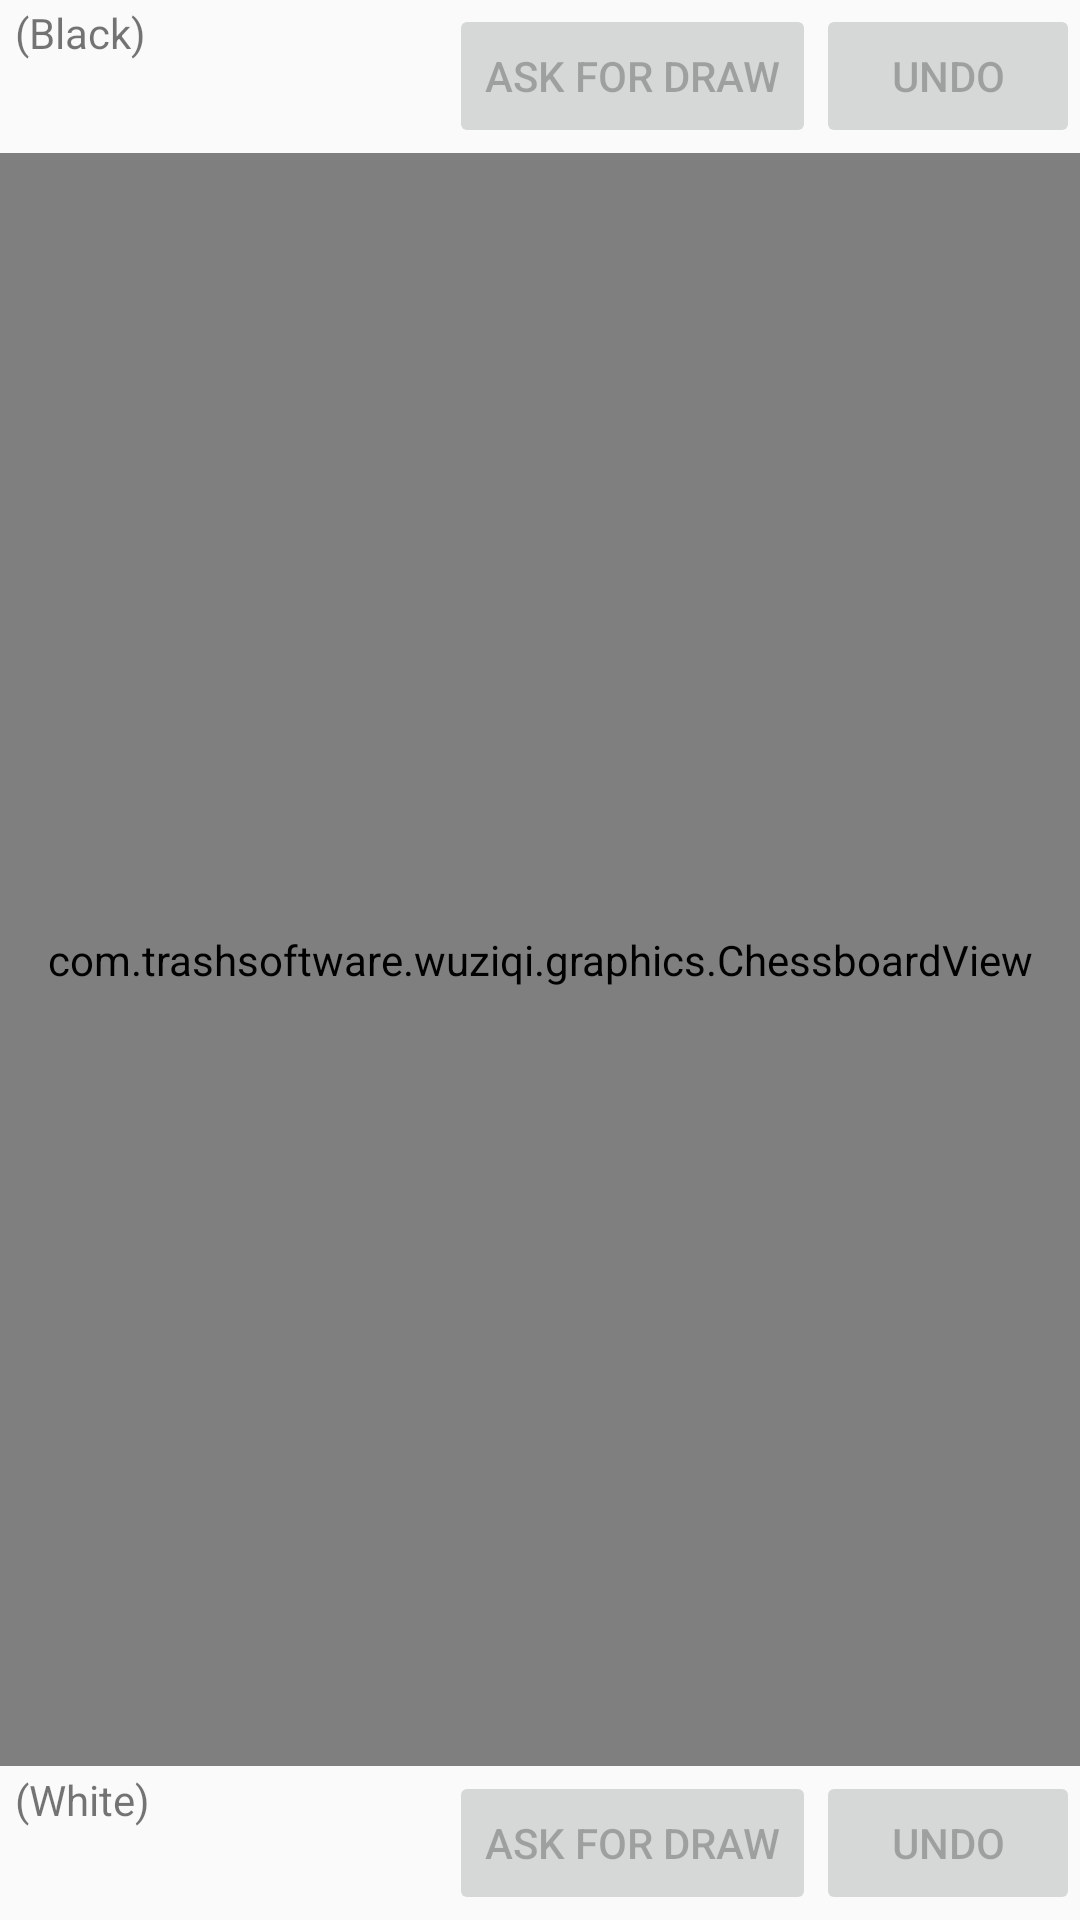

The Android layout XML behind this screen, and the referenced resources:
<!-- AndroidManifest.xml: application theme AppTheme -->
<!-- res/layout/activity_game.xml -->
<?xml version="1.0" encoding="utf-8"?>
<LinearLayout xmlns:android="http://schemas.android.com/apk/res/android"
    xmlns:app="http://schemas.android.com/apk/res-auto"
    xmlns:tools="http://schemas.android.com/tools"
    android:layout_width="match_parent"
    android:layout_height="match_parent"
    android:orientation="vertical"
    tools:context=".GameActivity">

    <RelativeLayout
        android:layout_width="match_parent"
        android:layout_height="0dp"
        android:layout_weight="0.08"
        android:gravity="center_vertical"
        android:orientation="horizontal">

        <LinearLayout
            android:layout_width="wrap_content"
            android:layout_height="wrap_content"
            android:layout_alignParentStart="true"
            android:orientation="horizontal">

            <TextView
                android:id="@+id/p1Text"
                android:layout_width="wrap_content"
                android:layout_height="wrap_content" />

            <TextView
                android:id="@+id/blackText"
                android:layout_width="wrap_content"
                android:layout_height="wrap_content"
                android:layout_marginStart="5dp"
                android:text="@string/black" />

        </LinearLayout>

        <Button
            android:id="@+id/p1DrawBtn"
            android:onClick="p1AsksDraw"
            android:layout_width="wrap_content"
            android:layout_height="wrap_content"
            android:layout_toStartOf="@+id/p1UndoBtn"
            android:enabled="false"
            android:text="@string/askForDraw"
            tools:ignore="RelativeOverlap" />

        <Button
            android:id="@+id/p1UndoBtn"
            android:onClick="p1Undo"
            android:layout_width="wrap_content"
            android:layout_height="wrap_content"
            android:layout_alignParentEnd="true"
            android:enabled="false"
            android:text="@string/undo" />

    </RelativeLayout>


    <com.trashsoftware.wuziqi.graphics.ChessboardView
        android:id="@+id/chessboardView"
        android:layout_width="match_parent"
        android:layout_height="0dp"
        android:layout_weight="0.84" />

    <RelativeLayout
        android:layout_width="match_parent"
        android:layout_height="0dp"
        android:layout_weight="0.08"
        android:gravity="center_vertical"
        android:orientation="horizontal">

        <LinearLayout
            android:layout_width="wrap_content"
            android:layout_height="wrap_content"
            android:layout_alignParentStart="true"
            android:orientation="horizontal">

            <TextView
                android:id="@+id/p2Text"
                android:layout_width="wrap_content"
                android:layout_height="wrap_content" />

            <TextView
                android:id="@+id/whiteText"
                android:layout_width="wrap_content"
                android:layout_height="wrap_content"
                android:layout_marginStart="5dp"
                android:text="@string/white" />
        </LinearLayout>

        <Button
            android:id="@+id/p2DrawBtn"
            android:onClick="p2AsksDraw"
            android:layout_width="wrap_content"
            android:layout_height="wrap_content"
            android:layout_toStartOf="@+id/p2UndoBtn"
            android:enabled="false"
            android:text="@string/askForDraw"
            tools:ignore="RelativeOverlap" />

        <Button
            android:id="@+id/p2UndoBtn"
            android:onClick="p2Undo"
            android:layout_width="wrap_content"
            android:layout_height="wrap_content"
            android:layout_alignParentEnd="true"
            android:enabled="false"
            android:text="@string/undo" />


    </RelativeLayout>

</LinearLayout>
<!-- resources referenced by this layout -->
<resources>
  <string name="askForDraw">Ask for draw</string>
  <string name="black">(Black)</string>
  <string name="undo">Undo</string>
  <string name="white">(White)</string>
  <style name="AppTheme" parent="Theme.AppCompat.Light.DarkActionBar">
          
          <item name="colorPrimary">@color/colorPrimary</item>
          <item name="colorPrimaryDark">@color/colorPrimaryDark</item>
          <item name="colorAccent">@color/colorAccent</item>
      </style>
  <!-- not gathered from this repository: default colours our renderer supplied (Android Studio template values) -->
  <color name="colorPrimary">#FF6200EE</color>
  <color name="colorPrimaryDark">#FF3700B3</color>
  <color name="colorAccent">#FF03DAC5</color>
</resources>
